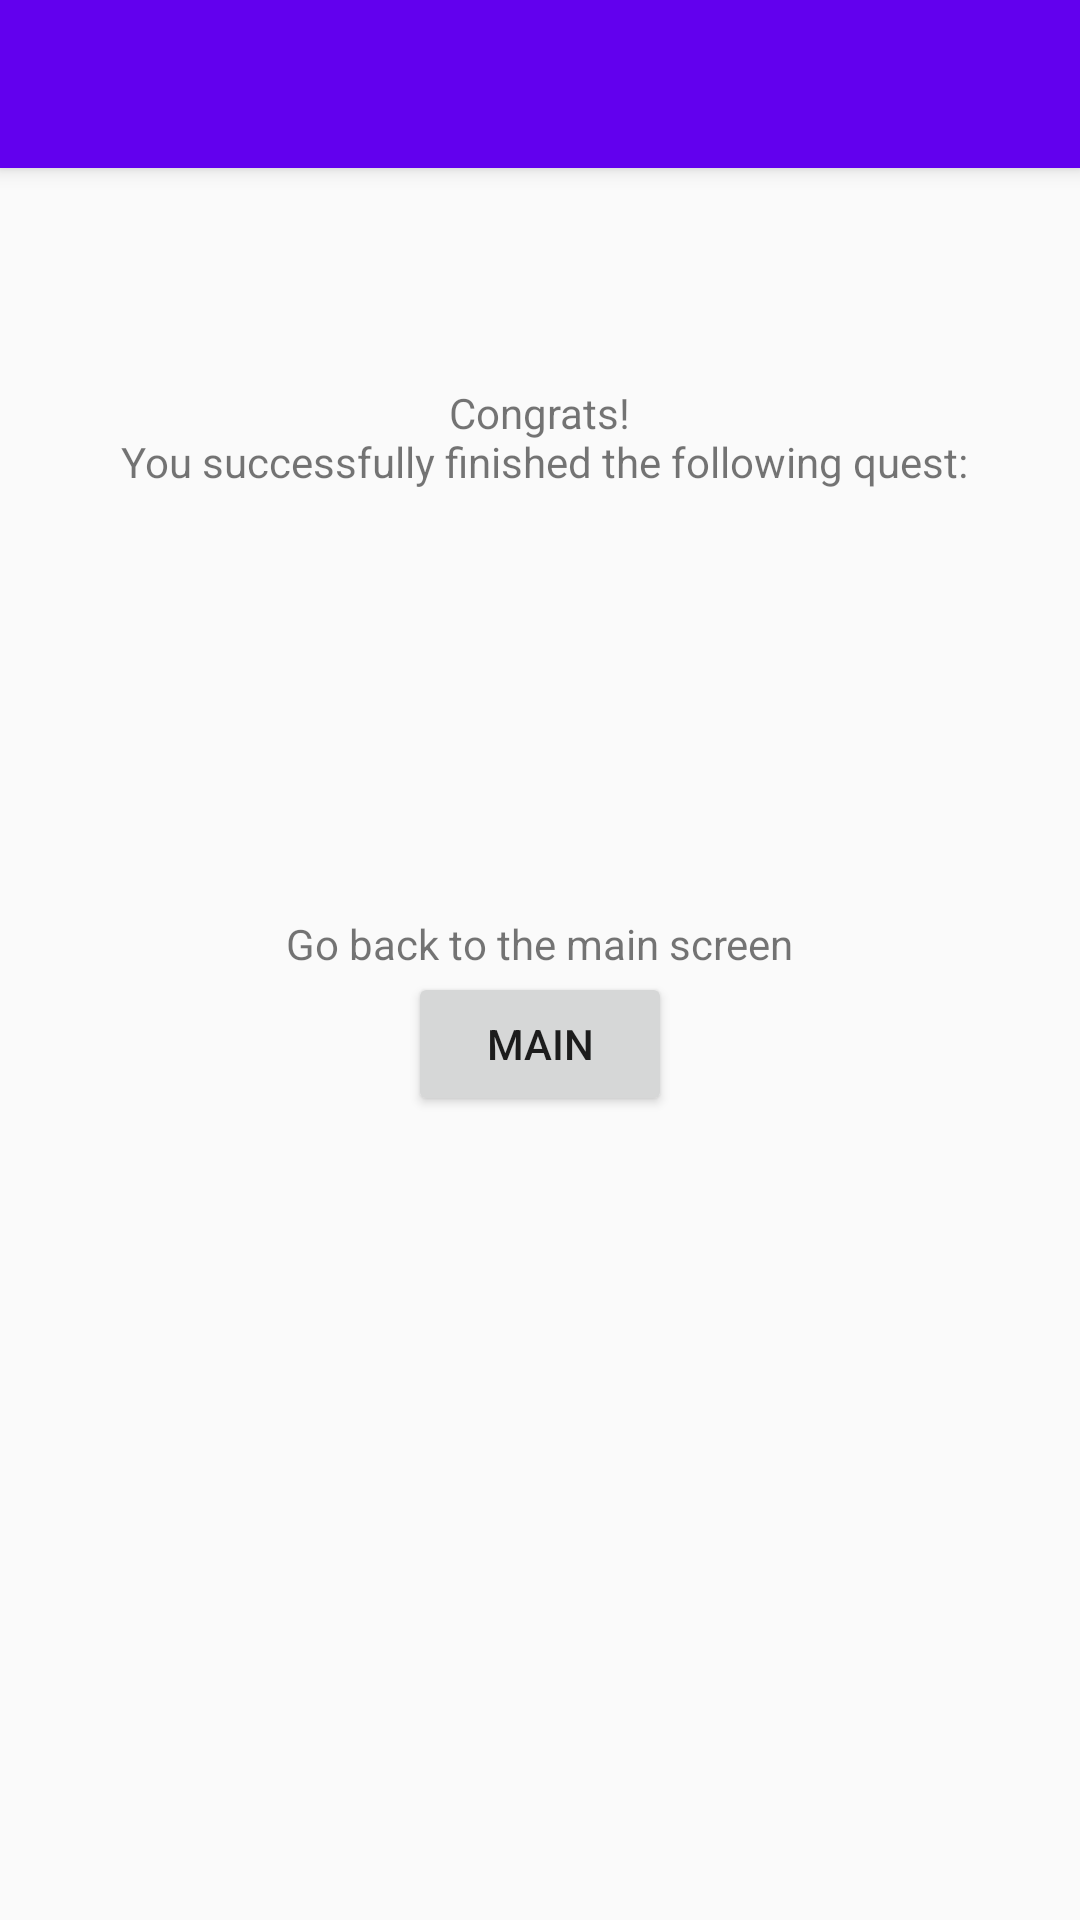

Produce the Android XML layout that renders to this screen, including the resource entries it uses.
<!-- AndroidManifest.xml: activity theme AppTheme.NoActionBar -->
<!-- res/layout/activity_quest_finished.xml -->
<?xml version="1.0" encoding="utf-8"?>
<android.support.design.widget.CoordinatorLayout
    xmlns:android="http://schemas.android.com/apk/res/android"
    xmlns:app="http://schemas.android.com/apk/res-auto"
    xmlns:tools="http://schemas.android.com/tools" android:layout_width="match_parent"
    android:layout_height="match_parent" android:fitsSystemWindows="true"
    tools:context=".Activities.QuestFinishedActivity">

    <android.support.design.widget.AppBarLayout android:layout_height="wrap_content"
        android:layout_width="match_parent" android:theme="@style/AppTheme.AppBarOverlay">

        <android.support.v7.widget.Toolbar android:id="@+id/toolbar"
            android:layout_width="match_parent" android:layout_height="?attr/actionBarSize"
            android:background="?attr/colorPrimary" app:popupTheme="@style/AppTheme.PopupOverlay" />

    </android.support.design.widget.AppBarLayout>

    <include layout="@layout/content_quest_finished" />

</android.support.design.widget.CoordinatorLayout>
<!-- res/layout/content_quest_finished.xml (included above) -->
<?xml version="1.0" encoding="utf-8"?>
<RelativeLayout xmlns:android="http://schemas.android.com/apk/res/android"
    android:id="@+id/layout"
    xmlns:tools="http://schemas.android.com/tools"
    xmlns:app="http://schemas.android.com/apk/res-auto" android:layout_width="match_parent"
    android:layout_height="match_parent" android:paddingLeft="@dimen/activity_horizontal_margin"
    android:paddingRight="@dimen/activity_horizontal_margin"
    android:paddingTop="@dimen/activity_vertical_margin"
    android:paddingBottom="@dimen/activity_vertical_margin"
    app:layout_behavior="@string/appbar_scrolling_view_behavior"
    tools:showIn="@layout/activity_quest_finished" tools:context=".Activities.QuestFinishedActivity">

    <TextView
        android:layout_width="wrap_content"
        android:layout_height="wrap_content"
        android:gravity="center"
        android:text="@string/congratsText_questFinished"
        android:id="@+id/congratsText"
        android:layout_alignParentTop="true"
        android:layout_centerHorizontal="true"
        android:lines="2"
        android:layout_marginTop="72dp" />

    <TextView
        android:layout_width="wrap_content"
        android:layout_height="wrap_content"
        android:id="@+id/congratsText_questFinished"
        android:visibility="invisible"
        android:layout_below="@+id/congratsText"
        android:layout_centerHorizontal="true"
        android:textColor="#000000" />

    <TextView
        android:layout_width="wrap_content"
        android:layout_height="wrap_content"
        android:text="@string/goMainText_questFinished"
        android:id="@+id/textViewBack"
        android:layout_above="@+id/goMainButton_questFinished"
        android:layout_centerHorizontal="true" />

    <Button
        android:layout_width="wrap_content"
        android:layout_height="wrap_content"
        android:text="@string/goMainButton_questFinished"
        android:id="@+id/goMainButton_questFinished"
        android:enabled="true"
        android:layout_centerVertical="true"
        android:layout_centerHorizontal="true" />

</RelativeLayout>
<!-- resources referenced by this layout -->
<resources>
  <string name="congratsText_questFinished">Congrats!\n You successfully finished the following quest: </string>
  <string name="goMainButton_questFinished">main</string>
  <string name="goMainText_questFinished">Go back to the main screen</string>
  <style name="AppTheme.AppBarOverlay" parent="ThemeOverlay.AppCompat.Dark.ActionBar" />
  <style name="AppTheme.PopupOverlay" parent="ThemeOverlay.AppCompat.Light" />
  <style name="AppTheme.NoActionBar">
          <item name="windowActionBar">false</item>
          <item name="windowNoTitle">true</item>
      </style>
</resources>
